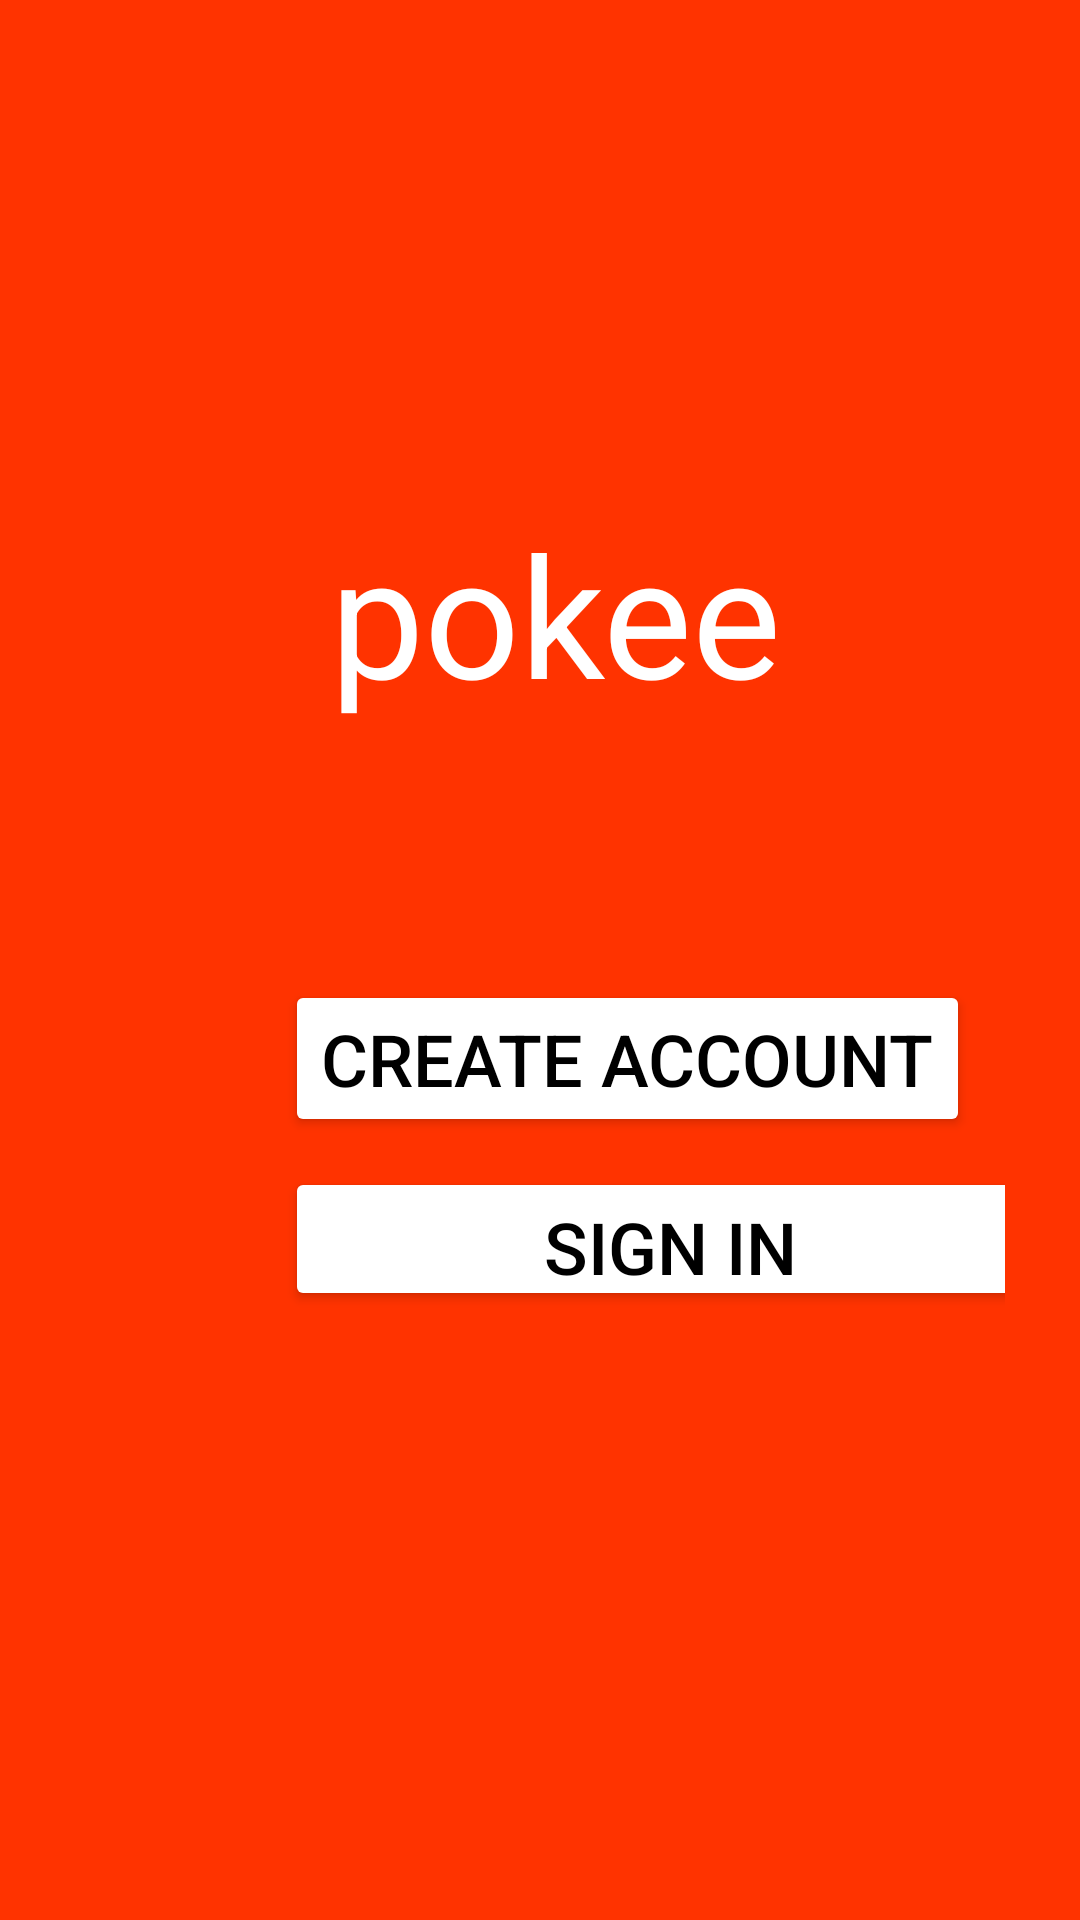

Write the Android layout XML for this screen, with the resource values it uses.
<!-- AndroidManifest.xml: application theme Theme.Otpverifysignin -->
<!-- res/layout/activity_main.xml -->
<?xml version="1.0" encoding="utf-8"?>
<LinearLayout xmlns:android="http://schemas.android.com/apk/res/android"
    xmlns:app="http://schemas.android.com/apk/res-auto"
    xmlns:tools="http://schemas.android.com/tools"
    android:layout_width="match_parent"
    android:layout_height="match_parent"
    android:background="@color/orange"
    tools:context=".MainActivity">
    <LinearLayout
        android:layout_width="match_parent"
        android:layout_height="wrap_content"
        android:orientation="vertical">
        <TextView
            android:layout_width="wrap_content"
            android:layout_height="wrap_content"
            android:text="pokee"
            android:textSize="56sp"
            android:textColor="@color/white"
            android:layout_marginStart="110dp"
            android:layout_marginTop="167dp"
            android:layout_marginBottom="50dp"

            />
        <LinearLayout
            android:layout_width="wrap_content"
            android:layout_height="wrap_content"
            android:orientation="vertical"
            android:layout_margin="25dp"
            android:layout_marginTop="170dp">
            <Button
                android:id="@+id/btncreate_acc"
                android:layout_width="wrap_content"
                android:layout_height="wrap_content"
                android:layout_marginTop="10dp"
                android:layout_marginStart="70dp"
                android:textSize="24sp"
                android:textColor="@color/black"
                android:backgroundTint="@color/white"
                android:text="CREATE ACCOUNT"
                />

            <Button
                android:id="@+id/btnsignin"
                android:layout_width="257dp"
                android:layout_height="wrap_content"
                android:paddingBottom="5dp"
                android:layout_marginStart="70dp"
                android:layout_marginTop="10dp"
                android:gravity="center"
                android:text="SIGN IN"
                android:textColor="@color/black"
                android:backgroundTint="@color/white"
                android:textSize="24sp" />
        </LinearLayout>

    </LinearLayout>


</LinearLayout>
<!-- resources referenced by this layout -->
<resources>
  <color name="black">#FF000000</color>
  <color name="orange">#ff3300</color>
  <color name="white">#FFFFFFFF</color>
  <style name="Theme.Otpverifysignin" parent="Base.Theme.Otpverifysignin" />
  <style name="Base.Theme.Otpverifysignin" parent="Theme.Material3.DayNight.NoActionBar">
          
          
      </style>
</resources>
